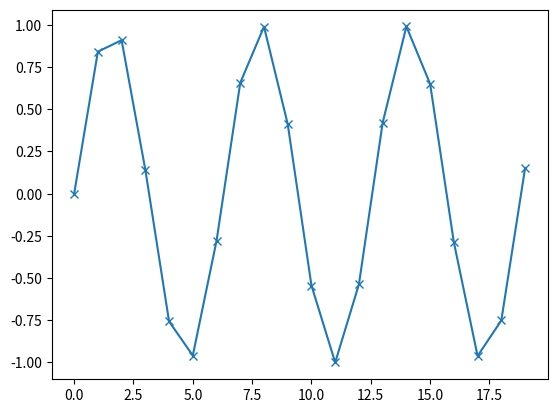

Write the Python code that produced this figure.
import matplotlib.pyplot as plt
from scipy import sparse
import numpy as np
import pandas as pd

'''matplotlib
'''
x=np.arange(20)
y=np.sin(x)
print(x)
print(y)
plt.plot(x,y,marker="x")
plt.show()

'''scipy
'''
# create a 2d numpy array with a diagonal of ones, and zeros everywhere else
# only the none-zero entries are stored
eye=np.eye(4)
print('numpy array:\n%s' % eye)
# conver the numpy array to a scipy sparse matrix in CSR format
sparse_matrix=sparse.csr_matrix(eye)
print("\nScipy sparse csr matrix:\n$s" % sparse_matrix)

'''pandas
'''
data={'data':['John','anna','peter','linda'],
'location':['new york','paris','berlin','london'],
'age':[24,23,21,22]}
data_pandas=pd.DataFrame(data)
print(data_pandas)

array=np.arange(20).reshape(4,5)
print(array)
print(array[:,0]) # column 1 in matrix
print(array[:,1]) # column 2
